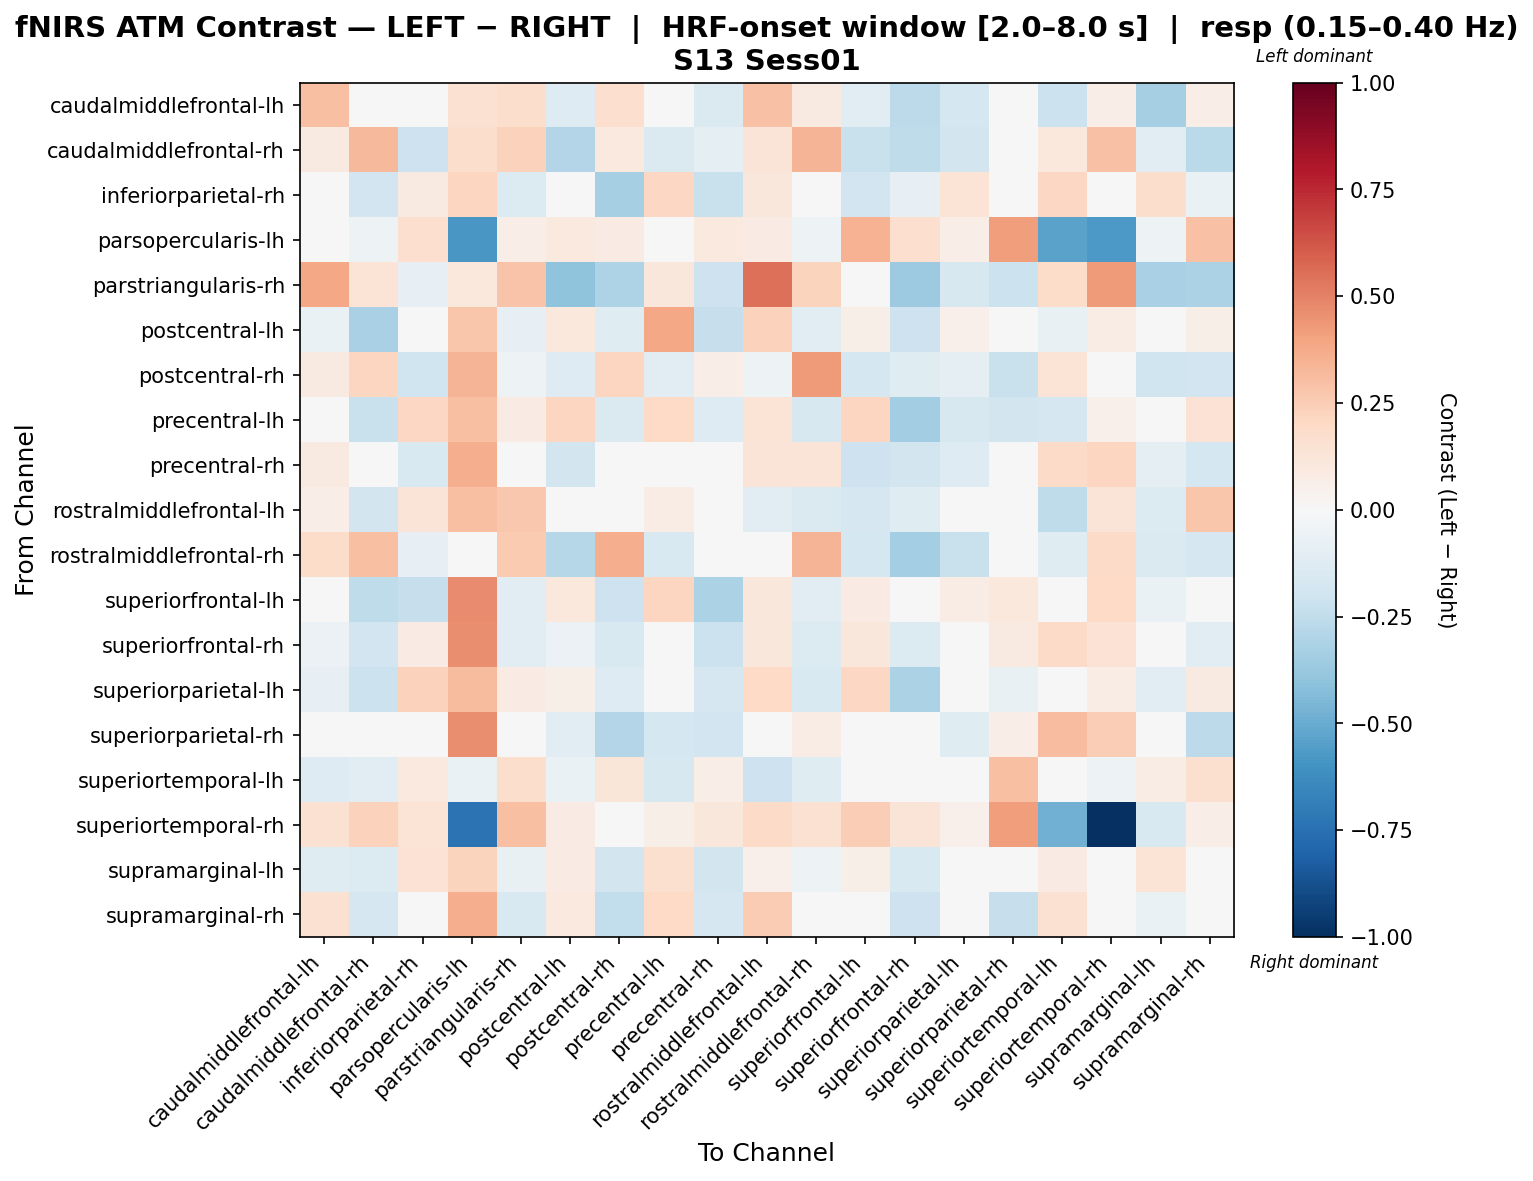

The file beside this chart, header and first rows:
, caudalmiddlefrontal-lh, caudalmiddlefrontal-rh, inferiorparietal-rh, parsopercularis-lh, parstriangularis-rh, postcentral-lh, postcentral-rh, precentral-lh, precentral-rh, rostralmiddlefrontal-lh, rostralmiddlefrontal-rh, superiorfrontal-lh, superiorfrontal-rh, superiorparietal-lh, superiorparietal-rh, superiortemporal-lh, superiortemporal-rh, supramarginal-lh, supramarginal-rh
caudalmiddlefrontal-lh, 0.3018, -0.03847, 0.02771, 0.1494, 0.1728, -0.1319, 0.1668, 0.04192, -0.1408, 0.2962, 0.09366, -0.1089, -0.2588, -0.1721, 0.01163, -0.2116, 0.06895, -0.3336, 0.06548
caudalmiddlefrontal-rh, 0.08823, 0.3242, -0.2093, 0.1758, 0.2336, -0.2928, 0.09437, -0.1455, -0.1013, 0.1325, 0.3435, -0.2215, -0.2535, -0.1845, -0.008287, 0.1066, 0.2913, -0.1068, -0.2666
inferiorparietal-rh, 0.003601, -0.1904, 0.09095, 0.2152, -0.1361, 0.02399, -0.3306, 0.2063, -0.2227, 0.1168, 0.04753, -0.1945, -0.08155, 0.1348, -0.04077, 0.204, 0.04362, 0.1736, -0.06356
parsopercularis-lh, 0.0003739, -0.05063, 0.17, -0.583, 0.06993, 0.09866, 0.08198, -0.03882, 0.09729, 0.07895, -0.05194, 0.3497, 0.1677, 0.06574, 0.4187, -0.5366, -0.5738, -0.05319, 0.2891
parstriangularis-rh, 0.3833, 0.1394, -0.08276, 0.1073, 0.2859, -0.4004, -0.3089, 0.1136, -0.2065, 0.5484, 0.2265, -0.03153, -0.3624, -0.1629, -0.2178, 0.1811, 0.426, -0.3215, -0.3167
postcentral-lh, -0.06999, -0.3235, -0.03773, 0.2743, -0.07855, 0.1056, -0.1179, 0.3891, -0.2291, 0.2266, -0.1153, 0.05718, -0.2092, 0.0523, -0.02048, -0.07443, 0.07532, 0.04086, 0.05503
postcentral-rh, 0.09236, 0.2151, -0.1978, 0.3428, -0.05124, -0.1326, 0.2114, -0.1066, 0.06813, -0.05317, 0.4281, -0.1721, -0.1201, -0.08973, -0.2241, 0.1381, 0.03677, -0.1954, -0.1899
precentral-lh, 0.003232, -0.2205, 0.2066, 0.299, 0.08571, 0.2155, -0.1421, 0.1974, -0.1304, 0.1367, -0.1639, 0.215, -0.3508, -0.1634, -0.1849, -0.1711, 0.05332, -0.02966, 0.1443
precentral-rh, 0.09169, 0.01365, -0.1496, 0.3651, 0.01695, -0.1816, -0.03735, -0.02159, 0.03736, 0.1267, 0.1322, -0.205, -0.1798, -0.1264, -0.02286, 0.1936, 0.214, -0.08915, -0.1779
rostralmiddlefrontal-lh, 0.06501, -0.1809, 0.1301, 0.3011, 0.2698, 0.006442, -0.02872, 0.07327, -0.03997, -0.1146, -0.1407, -0.1707, -0.1246, -0.02038, -0.03535, -0.2514, 0.127, -0.1398, 0.2742
rostralmiddlefrontal-rh, 0.1835, 0.3029, -0.08069, 0.04462, 0.2637, -0.2825, 0.3613, -0.1561, -0.03269, 0.04475, 0.3433, -0.174, -0.338, -0.2221, -0.01738, -0.1189, 0.1925, -0.1449, -0.1693
superiorfrontal-lh, -0.03086, -0.2553, -0.2336, 0.4746, -0.1062, 0.1051, -0.2105, 0.2165, -0.3157, 0.1155, -0.1031, 0.08584, -0.04258, 0.07629, 0.104, 0.0007796, 0.1968, -0.06687, -0.0106
superiorfrontal-rh, -0.06076, -0.1919, 0.08421, 0.4621, -0.1077, -0.06122, -0.1554, -0.02437, -0.2134, 0.1134, -0.14, 0.1124, -0.1366, -0.02601, 0.08646, 0.1937, 0.1453, 0.03198, -0.1122
superiorparietal-lh, -0.0845, -0.2148, 0.2332, 0.3138, 0.07898, 0.0556, -0.1283, 0.008054, -0.1704, 0.1974, -0.1517, 0.2038, -0.3183, 0.006395, -0.07407, -0.005968, 0.07619, -0.1143, 0.08887
superiorparietal-rh, 0.02825, 0.005158, 0.01414, 0.4678, -0.03879, -0.1121, -0.2911, -0.1735, -0.1919, 0.02109, 0.07793, 0.03102, -0.0314, -0.1196, 0.06403, 0.3095, 0.2499, -0.04608, -0.2645
superiortemporal-lh, -0.1261, -0.1119, 0.0976, -0.06561, 0.1752, -0.06691, 0.1212, -0.1572, 0.06606, -0.206, -0.1175, -0.0238, -0.0304, -0.0126, 0.2996, -0.0268, -0.05142, 0.07762, 0.1589
superiortemporal-rh, 0.153, 0.2294, 0.1402, -0.7376, 0.2989, 0.08498, 0.02412, 0.06137, 0.1129, 0.1889, 0.1525, 0.2498, 0.1315, 0.05165, 0.4209, -0.4829, -1.0, -0.1491, 0.0694
supramarginal-lh, -0.124, -0.1365, 0.1474, 0.2249, -0.07591, 0.07965, -0.1851, 0.164, -0.1844, 0.05155, -0.05086, 0.06192, -0.1562, 0.006931, 0.009331, 0.08396, -0.03415, 0.1329, -0.01544
supramarginal-rh, 0.1508, -0.167, -0.02764, 0.3635, -0.1494, 0.0997, -0.2474, 0.1964, -0.1689, 0.2532, 0.01558, 0.01677, -0.2071, 0.00429, -0.2305, 0.1551, 0.00595, -0.06579, 0.00249
